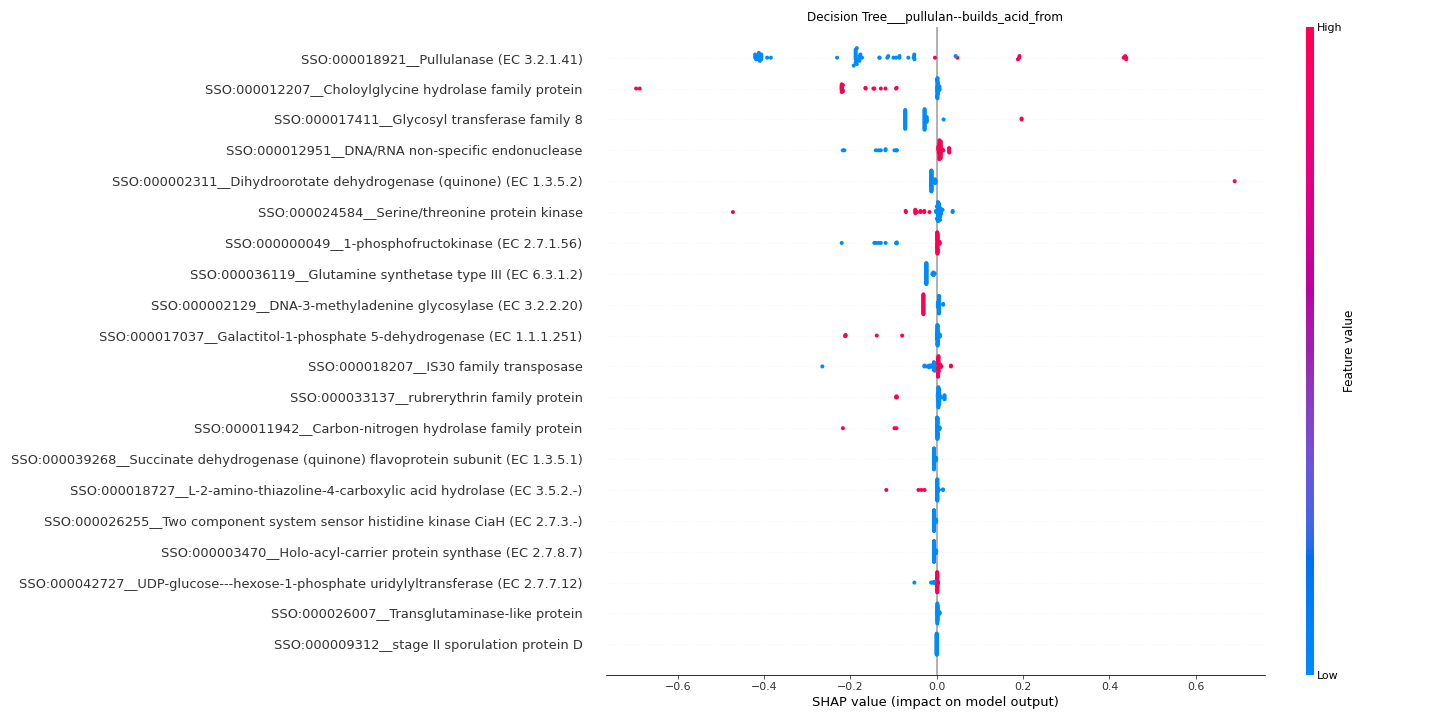

The data file committed next to this chart (first rows):
feature	importance
SSO:000018921__Pullulanase (EC 3.2.1.41)	0.2354
SSO:000012207__Choloylglycine hydrolase …	0.08886
SSO:000017411__Glycosyl transferase fami…	0.05099
SSO:000012951__DNA/RNA non-specific endo…	0.03145
SSO:000002311__Dihydroorotate dehydrogen…	0.02277
SSO:000024584__Serine/threonine protein …	0.02212
SSO:000000049__1-phosphofructokinase (EC…	0.0219
SSO:000036119__Glutamine synthetase type…	0.02134
SSO:000002129__DNA-3-methyladenine glyco…	0.01678
SSO:000017037__Galactitol-1-phosphate 5-…	0.01656
SSO:000018207__IS30 family transposase	0.01266
SSO:000033137__rubrerythrin family prote…	0.01172
SSO:000011942__Carbon-nitrogen hydrolase…	0.008854
SSO:000039268__Succinate dehydrogenase (…	0.005661
SSO:000018727__L-2-amino-thiazoline-4-ca…	0.005646
SSO:000026255__Two component system sens…	0.005609
SSO:000003470__Holo-acyl-carrier protein…	0.005558
SSO:000042727__UDP-glucose---hexose-1-ph…	0.002917
SSO:000026007__Transglutaminase-like pro…	0.001868
SSO:000001489__Cell filamentation protei…	0.0
